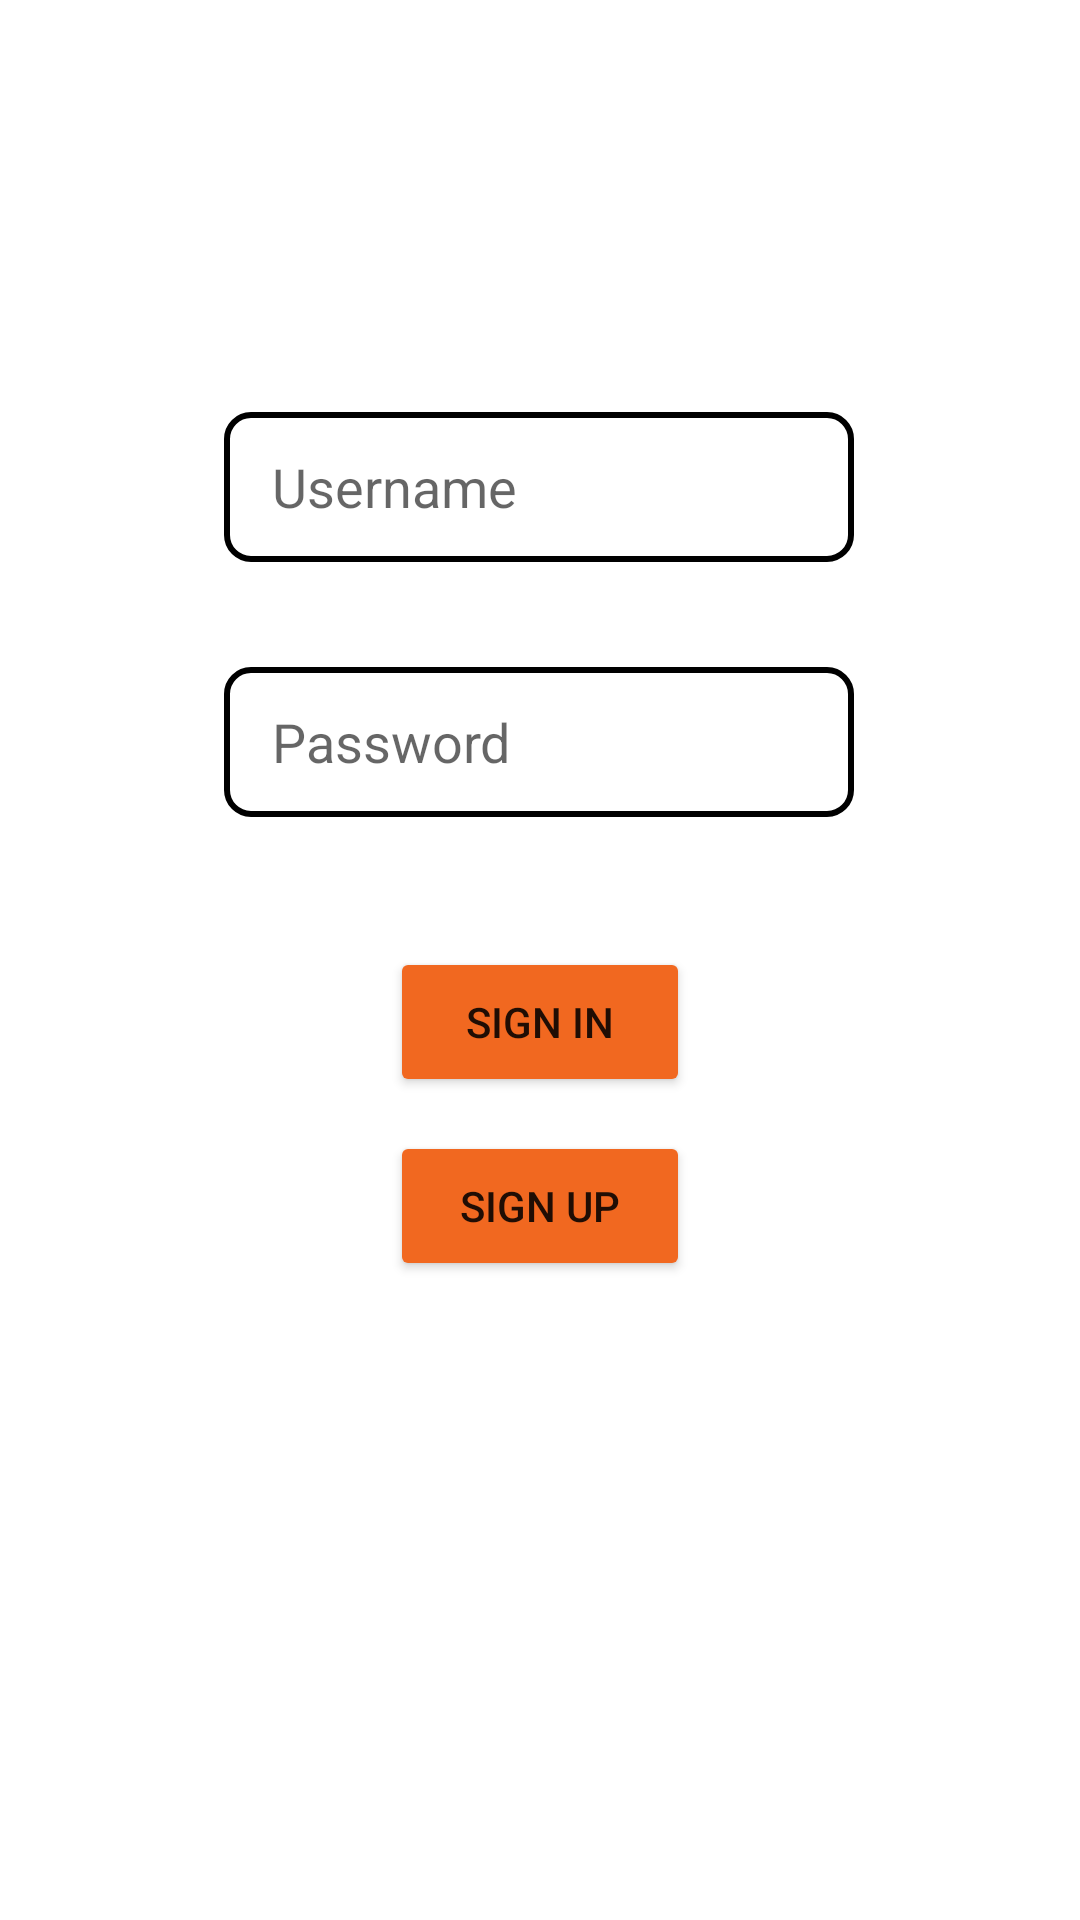

Android layout source for this screen:
<!-- AndroidManifest.xml: application theme Theme.pgLandlords -->
<!-- res/layout/activity_main.xml -->
<?xml version="1.0" encoding="utf-8"?>
<androidx.constraintlayout.widget.ConstraintLayout xmlns:android="http://schemas.android.com/apk/res/android"
    xmlns:app="http://schemas.android.com/apk/res-auto"
    xmlns:tools="http://schemas.android.com/tools"
    android:layout_width="match_parent"
    android:layout_height="match_parent"
    tools:context=".MainActivity">


    <androidx.cardview.widget.CardView
        android:layout_width="409dp"
        android:layout_height="wrap_content"
        app:layout_constraintBottom_toBottomOf="parent"
        app:layout_constraintEnd_toEndOf="parent"
        app:layout_constraintStart_toStartOf="parent"
        app:layout_constraintTop_toTopOf="parent"
        tools:layout_editor_absoluteX="1dp"
        tools:layout_editor_absoluteY="165dp" />

    <EditText
        android:id="@+id/editTextUsernameLogin"
        android:layout_width="wrap_content"
        android:layout_height="50dp"
        android:background="@drawable/edit_text_border"
        android:ems="10"
        android:hint="Username"
        android:maxLength="50"
        android:inputType="textPersonName"
        android:paddingStart="16dp"
        app:layout_constraintBottom_toBottomOf="parent"
        app:layout_constraintEnd_toEndOf="parent"
        app:layout_constraintHorizontal_bias="0.497"
        app:layout_constraintStart_toStartOf="parent"
        app:layout_constraintTop_toTopOf="parent"
        app:layout_constraintVertical_bias="0.233" />

    <EditText
        android:id="@+id/editTextPasswordLogin"
        android:layout_width="wrap_content"
        android:layout_height="50dp"
        android:background="@drawable/edit_text_border"
        android:ems="10"
        android:hint="Password"
        android:maxLength="50"
        android:inputType="textPassword"
        android:paddingStart="16dp"
        app:layout_constraintBottom_toBottomOf="parent"
        app:layout_constraintEnd_toEndOf="parent"
        app:layout_constraintHorizontal_bias="0.497"
        app:layout_constraintStart_toStartOf="parent"
        app:layout_constraintTop_toTopOf="parent"
        app:layout_constraintVertical_bias="0.377" />

    <Button
        android:id="@+id/login"
        android:layout_width="100dp"
        android:layout_height="50dp"
        android:backgroundTint="#F16820"
        android:text="Sign In"
        app:layout_constraintBottom_toBottomOf="parent"
        app:layout_constraintEnd_toEndOf="parent"
        app:layout_constraintHorizontal_bias="0.5"
        app:layout_constraintStart_toStartOf="parent"
        app:layout_constraintTop_toTopOf="parent"
        app:layout_constraintVertical_bias="0.535" />

    <Button
        android:id="@+id/signup"
        android:layout_width="100dp"
        android:layout_height="50dp"
        android:backgroundTint="#F16820"
        android:text="Sign Up"
        app:layout_constraintBottom_toBottomOf="parent"
        app:layout_constraintEnd_toEndOf="parent"
        app:layout_constraintHorizontal_bias="0.5"
        app:layout_constraintStart_toStartOf="parent"
        app:layout_constraintTop_toTopOf="parent"
        app:layout_constraintVertical_bias="0.639" />


</androidx.constraintlayout.widget.ConstraintLayout>
<!-- resources referenced by this layout -->
<resources>
  <!-- drawable edit_text_border (drawable) -->
  <selector xmlns:android="http://schemas.android.com/apk/res/android">
      
      <item android:state_focused="true">
          <shape>
              <corners android:radius="8dp" />
              <solid android:color="@android:color/transparent" />
              <stroke android:width="2dp" android:color="#F16820" />
              <padding android:top="8dp" android:bottom="8dp" />
          </shape>
      </item>
      
      <item>
          <shape>
              <corners android:radius="8dp" />
              <solid android:color="@android:color/transparent" />
              <stroke android:width="2dp" android:color="@null" />
              <padding android:top="8dp" android:bottom="8dp" />
          </shape>
      </item>
  </selector>
  <style name="Theme.pgLandlords" parent="Theme.MaterialComponents.DayNight.DarkActionBar">
          
          <item name="colorPrimary">@color/purple_500</item>
          <item name="colorPrimaryVariant">@color/purple_700</item>
          <item name="colorOnPrimary">@color/white</item>
          
          <item name="colorSecondary">@color/teal_200</item>
          <item name="colorSecondaryVariant">@color/teal_700</item>
          <item name="colorOnSecondary">@color/black</item>
          
          <item name="android:statusBarColor">?attr/colorPrimaryVariant</item>
          
      </style>
  <color name="purple_500">#FF6200EE</color>
  <color name="purple_700">#FF3700B3</color>
  <color name="white">#FFFFFFFF</color>
  <color name="teal_200">#FF03DAC5</color>
  <color name="teal_700">#FF018786</color>
  <color name="black">#FF000000</color>
</resources>
